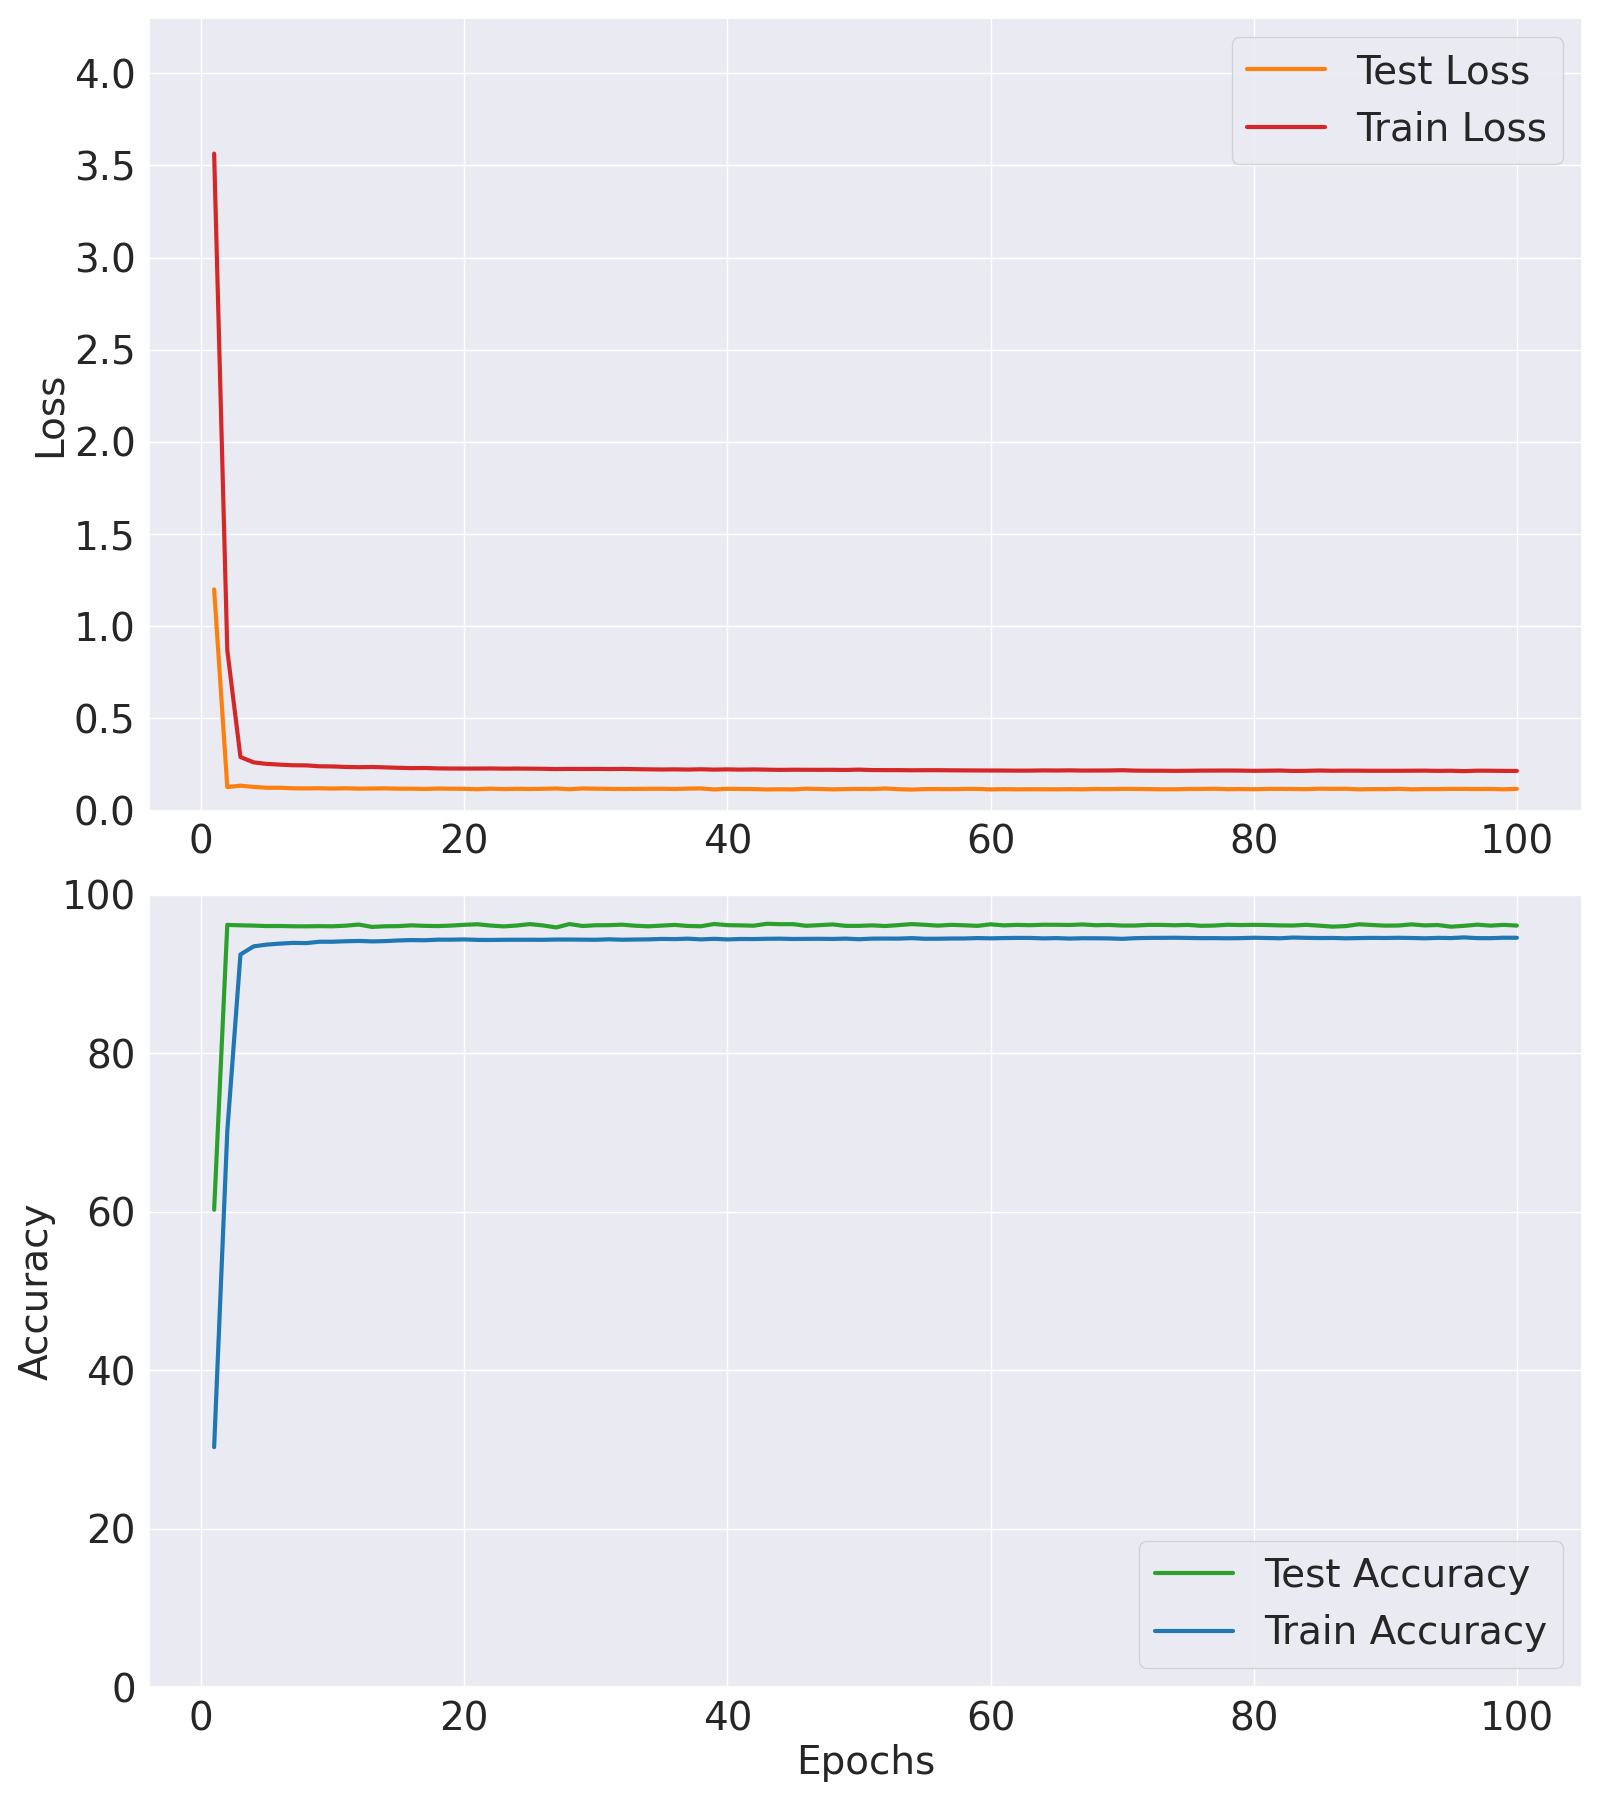

Values plotted in this chart, from the file beside it:
Epoch, Train Accuracy, Train Loss, Test Accuracy, Test Loss
1, 30.3, 3.564, 60.25, 1.2
2, 70.17, 0.8699, 96.19, 0.1274
3, 92.46, 0.2902, 96.14, 0.1349
4, 93.48, 0.2614, 96.1, 0.1282
5, 93.71, 0.253, 96.05, 0.1235
6, 93.83, 0.249, 96.05, 0.1236
7, 93.92, 0.2456, 96.02, 0.1207
8, 93.9, 0.2449, 96.01, 0.1199
9, 94.07, 0.24, 96.03, 0.1208
10, 94.07, 0.2392, 96.02, 0.1193
11, 94.13, 0.2365, 96.1, 0.1206
12, 94.17, 0.2351, 96.23, 0.1188
13, 94.11, 0.2362, 95.94, 0.1194
14, 94.15, 0.2342, 96.02, 0.1204
15, 94.23, 0.2319, 96.04, 0.1185
16, 94.28, 0.2301, 96.14, 0.1186
17, 94.26, 0.2307, 96.07, 0.1171
18, 94.33, 0.2287, 96.04, 0.1194
19, 94.33, 0.2279, 96.1, 0.1184
20, 94.36, 0.2276, 96.2, 0.1178
21, 94.3, 0.2277, 96.27, 0.1155
22, 94.29, 0.2282, 96.11, 0.1189
23, 94.31, 0.2272, 96, 0.1162
24, 94.32, 0.2277, 96.11, 0.1181
25, 94.32, 0.2271, 96.29, 0.1168
26, 94.31, 0.2265, 96.12, 0.1178
27, 94.35, 0.2249, 95.87, 0.1196
28, 94.34, 0.2259, 96.3, 0.1154
29, 94.33, 0.2254, 96.05, 0.1198
30, 94.32, 0.2258, 96.15, 0.1184
31, 94.37, 0.225, 96.16, 0.1175
32, 94.32, 0.2259, 96.22, 0.1165
33, 94.35, 0.2245, 96.09, 0.1174
34, 94.37, 0.2236, 96.01, 0.118
35, 94.42, 0.2226, 96.1, 0.1182
36, 94.4, 0.2234, 96.19, 0.1167
37, 94.46, 0.2223, 96.05, 0.119
38, 94.37, 0.2239, 96.02, 0.1199
39, 94.44, 0.222, 96.31, 0.1143
40, 94.36, 0.2233, 96.16, 0.1179
41, 94.41, 0.222, 96.13, 0.1168
42, 94.41, 0.2229, 96.09, 0.1164
43, 94.44, 0.2217, 96.33, 0.1142
44, 94.46, 0.2205, 96.28, 0.1155
45, 94.41, 0.2214, 96.29, 0.1145
46, 94.43, 0.221, 96.08, 0.1185
47, 94.44, 0.2208, 96.16, 0.1168
48, 94.42, 0.221, 96.25, 0.1149
49, 94.46, 0.2201, 96.07, 0.1164
50, 94.38, 0.2219, 96.07, 0.1171
51, 94.46, 0.2196, 96.13, 0.1163
52, 94.47, 0.2192, 96.05, 0.1196
53, 94.46, 0.2192, 96.16, 0.1157
54, 94.52, 0.2184, 96.29, 0.1137
55, 94.44, 0.2189, 96.21, 0.1162
56, 94.45, 0.2189, 96.1, 0.1165
57, 94.47, 0.2181, 96.2, 0.1159
58, 94.48, 0.2178, 96.15, 0.117
59, 94.53, 0.2175, 96.07, 0.1174
60, 94.5, 0.2171, 96.27, 0.1146
... 40 more rows
